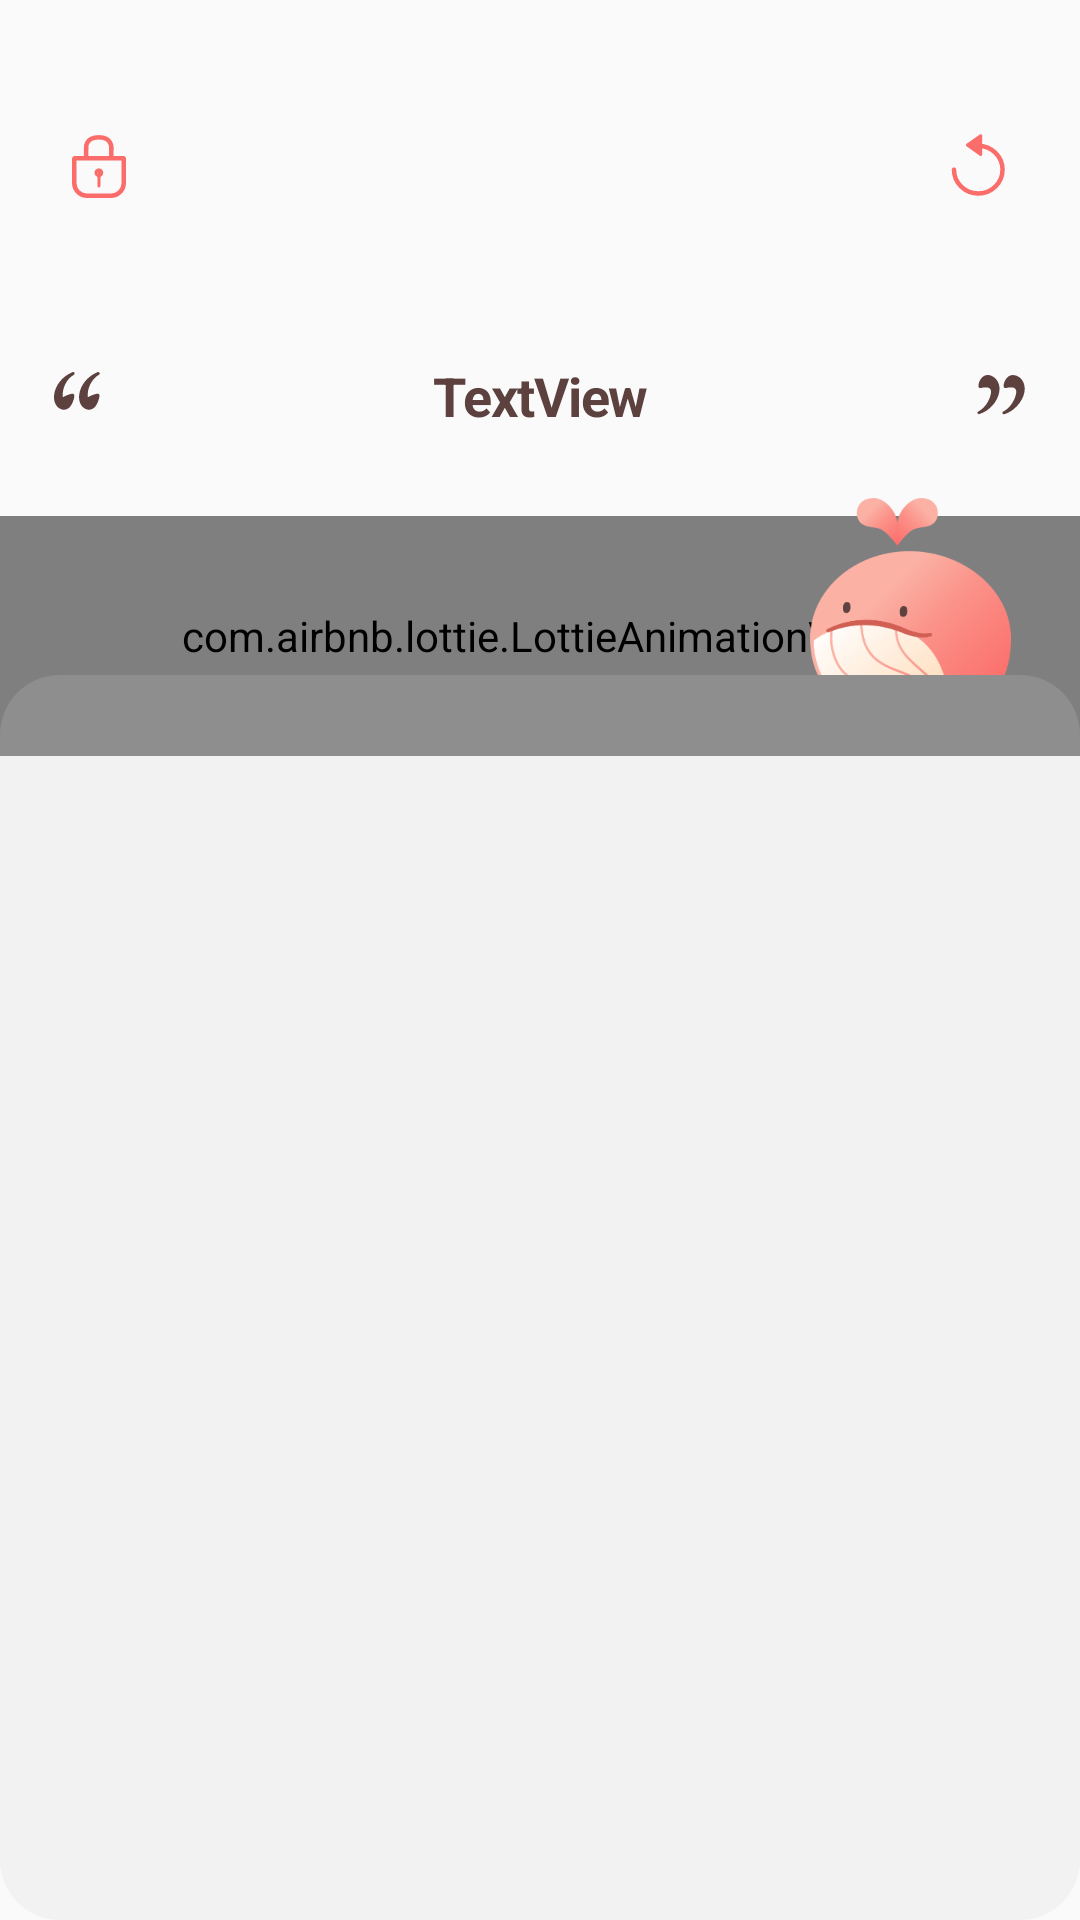

Layout XML and referenced resources for this Android screen:
<!-- AndroidManifest.xml: application theme AppTheme -->
<!-- res/layout/activity_disabled.xml -->
<?xml version="1.0" encoding="utf-8"?>
<androidx.constraintlayout.widget.ConstraintLayout
    xmlns:android="http://schemas.android.com/apk/res/android"
    xmlns:app="http://schemas.android.com/apk/res-auto"
    xmlns:tools="http://schemas.android.com/tools"
    android:layout_width="match_parent"
    android:layout_height="match_parent"
    tools:context=".feature.disabled.DisabledActivity">

    <Button
        android:id="@+id/btnDisabledUnlock"
        android:layout_width="34dp"
        android:layout_height="34dp"
        android:layout_marginStart="16dp"
        android:layout_marginTop="38dp"
        android:background="@drawable/btn_home_lock"
        app:layout_constraintStart_toStartOf="parent"
        app:layout_constraintTop_toTopOf="parent" />


    <Button
        android:id="@+id/btnDisabledChangeSort"
        android:layout_width="34dp"
        android:layout_height="34dp"
        android:layout_marginTop="38dp"
        android:layout_marginEnd="16dp"
        android:background="@drawable/btn_home_reload"
        app:layout_constraintEnd_toEndOf="parent"
        app:layout_constraintTop_toTopOf="parent" />

    <ImageView
        android:id="@+id/img_home_quote_left"
        android:layout_width="wrap_content"
        android:layout_height="wrap_content"
        android:layout_marginStart="16dp"
        android:layout_marginTop="48dp"
        android:layout_marginEnd="12dp"
        app:layout_constraintEnd_toStartOf="@+id/tvDisabledShowCardText"
        app:layout_constraintStart_toStartOf="parent"
        app:layout_constraintTop_toBottomOf="@+id/btnDisabledUnlock"
        app:srcCompat="@drawable/img_home_quote_left" />

    <ImageView
        android:id="@+id/img_home_quote_right"
        android:layout_width="wrap_content"
        android:layout_height="wrap_content"
        android:layout_marginStart="12dp"
        android:layout_marginTop="48dp"
        android:layout_marginEnd="16dp"
        app:layout_constraintEnd_toEndOf="parent"
        app:layout_constraintStart_toEndOf="@+id/tvDisabledShowCardText"
        app:layout_constraintTop_toBottomOf="@+id/btnDisabledChangeSort"
        app:srcCompat="@drawable/img_home_quote_right" />


    <com.airbnb.lottie.LottieAnimationView
        android:id="@+id/lottieAnimView"
        app:lottie_loop="true"
        app:lottie_autoPlay="true"
        app:lottie_fileName="home_wave_android.json"
        app:layout_constraintStart_toStartOf="parent"
        app:layout_constraintEnd_toEndOf="parent"
        app:layout_constraintTop_toTopOf="parent"
        android:scaleType="fitXY"
        android:layout_width="match_parent"
        android:layout_height="80dp"
        android:layout_marginStart="0dp"
        android:layout_marginEnd="0dp"
        android:layout_marginTop="172dp" />



    <ImageView
        android:id="@+id/mg_home_cumi"
        android:layout_width="wrap_content"
        android:layout_height="wrap_content"
        android:layout_marginStart="270dp"
        android:layout_marginEnd="23dp"
        app:layout_constraintBottom_toTopOf="@+id/rvDisabledCard"
        app:layout_constraintEnd_toEndOf="parent"
        app:layout_constraintStart_toStartOf="parent"
        app:srcCompat="@drawable/img_home_cumi" />

    <TextView
        android:id="@+id/tvDisabledShowCardText"
        android:layout_width="0dp"
        android:layout_height="120dp"
        android:layout_marginStart="48dp"
        android:layout_marginEnd="48dp"
        android:gravity="center"
        android:text="TextView"
        android:textAlignment="center"
        android:textStyle="bold"
        android:textSize="18sp"
        android:textColor="#5d413f"
        android:letterSpacing="-0.02"
        android:lineSpacingExtra="6sp"
        app:layout_constraintEnd_toEndOf="parent"
        app:layout_constraintHorizontal_bias="0.0"
        app:layout_constraintStart_toStartOf="parent"
        app:layout_constraintTop_toBottomOf="@+id/btnDisabledUnlock" />

    <androidx.recyclerview.widget.RecyclerView
        android:id="@+id/rvDisabledCard"
        android:layout_width="match_parent"
        android:layout_height="0dp"
        android:layout_marginTop="33dp"
        android:background="@drawable/bg_rvdiasabled_round"
        app:layout_constraintBottom_toBottomOf="parent"
        app:layout_constraintEnd_toEndOf="parent"
        app:layout_constraintStart_toStartOf="parent"
        app:layout_constraintTop_toBottomOf="@+id/tvDisabledShowCardText">

    </androidx.recyclerview.widget.RecyclerView>



</androidx.constraintlayout.widget.ConstraintLayout>
<!-- resources referenced by this layout -->
<resources>
  <!-- drawable bg_rvdiasabled_round (drawable) -->
  <?xml version="1.0" encoding="UTF-8"?>
  <shape xmlns:android="http://schemas.android.com/apk/res/android">
      <solid android:color="#30CCCCCC"/>
      <corners android:radius="20dp"/>
  
  
  </shape>
  <!-- drawable btn_home_lock: png bitmap (drawable-hdpi, 958 bytes) -->
  <!-- drawable btn_home_reload: png bitmap (drawable-hdpi, 995 bytes) -->
  <!-- drawable img_home_cumi: png bitmap (drawable-hdpi, 8797 bytes) -->
  <!-- drawable img_home_quote_left: png bitmap (drawable-hdpi, 775 bytes) -->
  <!-- drawable img_home_quote_right: png bitmap (drawable-hdpi, 797 bytes) -->
  <style name="AppTheme" parent="Theme.AppCompat.Light.NoActionBar">
          
          <item name="colorPrimary">@color/colorPrimary</item>
          <item name="colorPrimaryDark">@color/colorPrimaryDark</item>
          <item name="colorAccent">@color/mainpink</item>
          <item name="colorControlNormal">@color/pinkish_grey_26</item>
          <item name="searchViewStyle">@style/MySearchViewStyle</item>
      </style>
  <color name="colorPrimary">#fb6d6a</color>
  <color name="mainpink">#fb6d6a</color>
  <color name="pinkish_grey_26">#42bebebe</color>
  <style name="MySearchViewStyle" parent="Widget.AppCompat.SearchView">
          <item name="searchHintIcon">@null</item>
          <item name="searchIcon">@drawable/ic_managerhome_search</item>
      </style>
  <!-- drawable ic_managerhome_search: png bitmap (drawable-hdpi, 732 bytes) -->
  <!-- not gathered from this repository: default colours our renderer supplied (Android Studio template values) -->
  <color name="colorPrimaryDark">#FF3700B3</color>
</resources>
